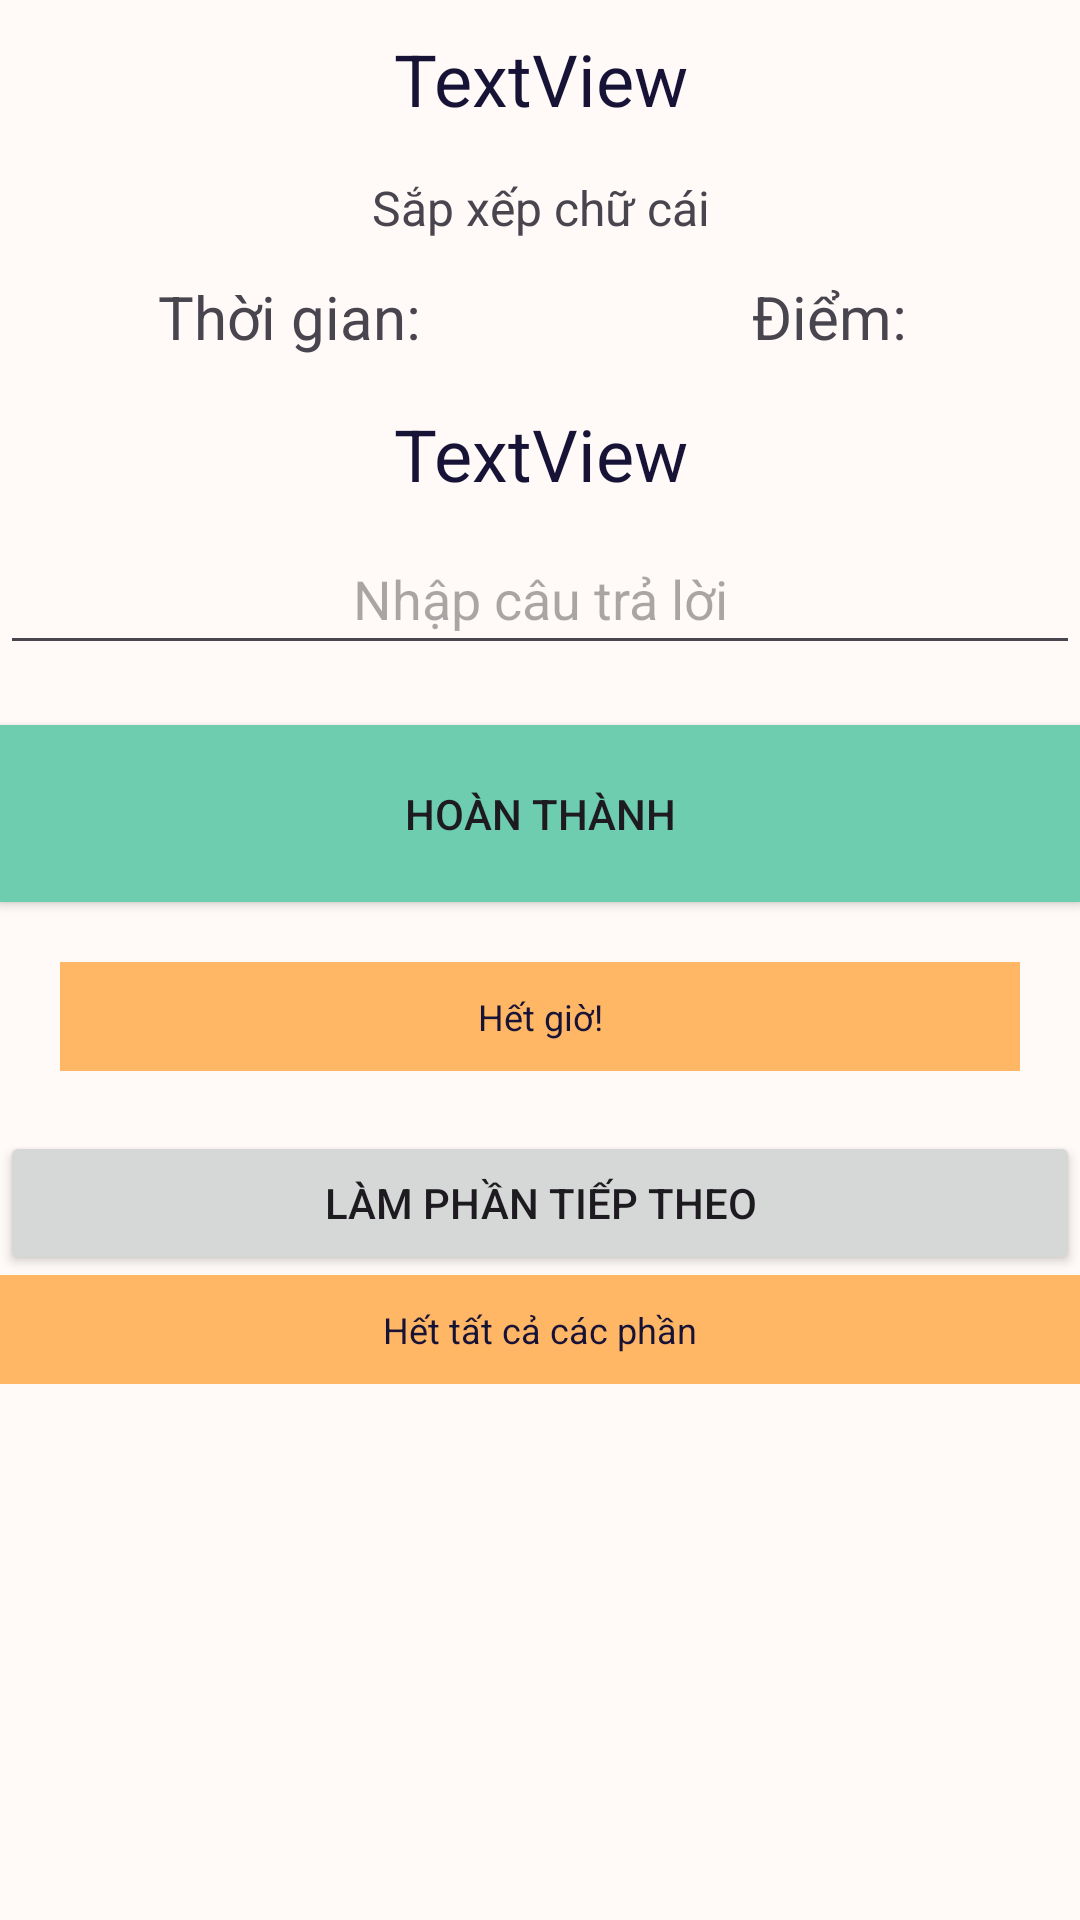

Layout XML and referenced resources for this Android screen:
<!-- AndroidManifest.xml: application theme Theme.BrainTrainApp -->
<!-- res/layout/activity_sorting_char_game.xml -->
<?xml version="1.0" encoding="utf-8"?>
<androidx.appcompat.widget.LinearLayoutCompat xmlns:android="http://schemas.android.com/apk/res/android"
                                              xmlns:app="http://schemas.android.com/apk/res-auto"
                                              xmlns:tools="http://schemas.android.com/tools"
                                              android:layout_width="match_parent"
                                              android:layout_height="match_parent"
                                              android:background="@color/orange_background"
                                              android:orientation="vertical"
                                              tools:context=".Components.Attention.Language.SortingCharGameActivity">

    <TextView
            android:id="@+id/txtQId"
            android:layout_width="match_parent"
            android:layout_height="wrap_content"
            android:gravity="center"
            android:padding="10dp"
            android:text="TextView"
            android:textColor="@color/very_dark_blue"
            android:textSize="24dp" />

    <TextView
            android:id="@+id/languageInforGame"
            android:layout_width="match_parent"
            android:layout_height="wrap_content"
            android:gravity="center"
            android:padding="6dp"
            android:text="Sắp xếp chữ cái"
            android:textSize="16dp" />

    <LinearLayout
            android:layout_width="match_parent"
            android:layout_height="wrap_content"
            android:orientation="horizontal">

        <TextView
                android:id="@+id/txtLanguageTime"
                android:layout_width="wrap_content"
                android:layout_height="wrap_content"
                android:layout_weight="1"
                android:gravity="center"
                android:padding="6dp"
                android:text="Thời gian: "
                android:textSize="20dp" />



        <TextView
                android:id="@+id/txtLanguageScore"
                android:layout_width="wrap_content"
                android:layout_height="wrap_content"
                android:layout_weight="1"
                android:gravity="center"
                android:padding="6dp"
                android:text="Điểm: "
                android:textSize="20dp" />

    </LinearLayout>

    <TextView
            android:id="@+id/txtQuestion"
            android:layout_width="match_parent"
            android:layout_height="wrap_content"
            android:gravity="center"
            android:padding="10dp"
            android:text="TextView"
            android:textColor="@color/very_dark_blue"
            android:textSize="24dp" />

    <EditText
            android:id="@+id/editAnswer"
            android:layout_width="match_parent"
            android:layout_height="wrap_content"
            android:ems="10"
            android:gravity="center"
            android:inputType="textPersonName"
            android:padding="10dp"
            android:hint="Nhập câu trả lời"
            android:text="" />

    <androidx.appcompat.widget.AppCompatButton
            android:id="@+id/submitButton"
            android:layout_width="match_parent"
            android:layout_height="wrap_content"
            android:text="Hoàn thành"
            android:layout_marginTop="20dp"
            android:padding="20dp"
            android:background="@color/mint_green_color"
            android:onClick="Submit"/>

    <TextView
            android:id="@+id/txtLanguageCompleteNoti"
            android:layout_width="match_parent"
            android:layout_height="wrap_content"
            android:gravity="center"
            android:padding="10dp"
            android:text="Hết giờ!"
            android:textColor="@color/very_dark_blue"
            android:background="@color/golden_yellow_laminate_color"
            android:textSize="12dp"
            android:paddingTop="20dp"
            android:layout_margin="20dp"/>

    <androidx.appcompat.widget.AppCompatButton
            android:id="@+id/nextLevelButton"
            android:layout_width="match_parent"
            android:layout_height="wrap_content"
            android:text="Làm phần tiếp theo"
            android:onClick="nextSection"/>

    <TextView
            android:id="@+id/txtLanguageCompleteGame"
            android:layout_width="match_parent"
            android:layout_height="wrap_content"
            android:gravity="center"
            android:padding="10dp"
            android:text="Hết tất cả các phần"
            android:textColor="@color/very_dark_blue"
            android:background="@color/golden_yellow_laminate_color"
            android:textSize="12dp"
            android:paddingTop="20dp"/>


</androidx.appcompat.widget.LinearLayoutCompat>
<!-- resources referenced by this layout -->
<resources>
  <color name="golden_yellow_laminate_color">#ffb665</color>
  <color name="mint_green_color">#6ECCAF</color>
  <color name="orange_background">#FFFAF7</color>
  <color name="very_dark_blue">#171336</color>
  <style name="Theme.BrainTrainApp" parent="Base.Theme.BrainTrainApp" />
  <style name="Base.Theme.BrainTrainApp" parent="Theme.Material3.DayNight.NoActionBar">
          
          
      </style>
</resources>
